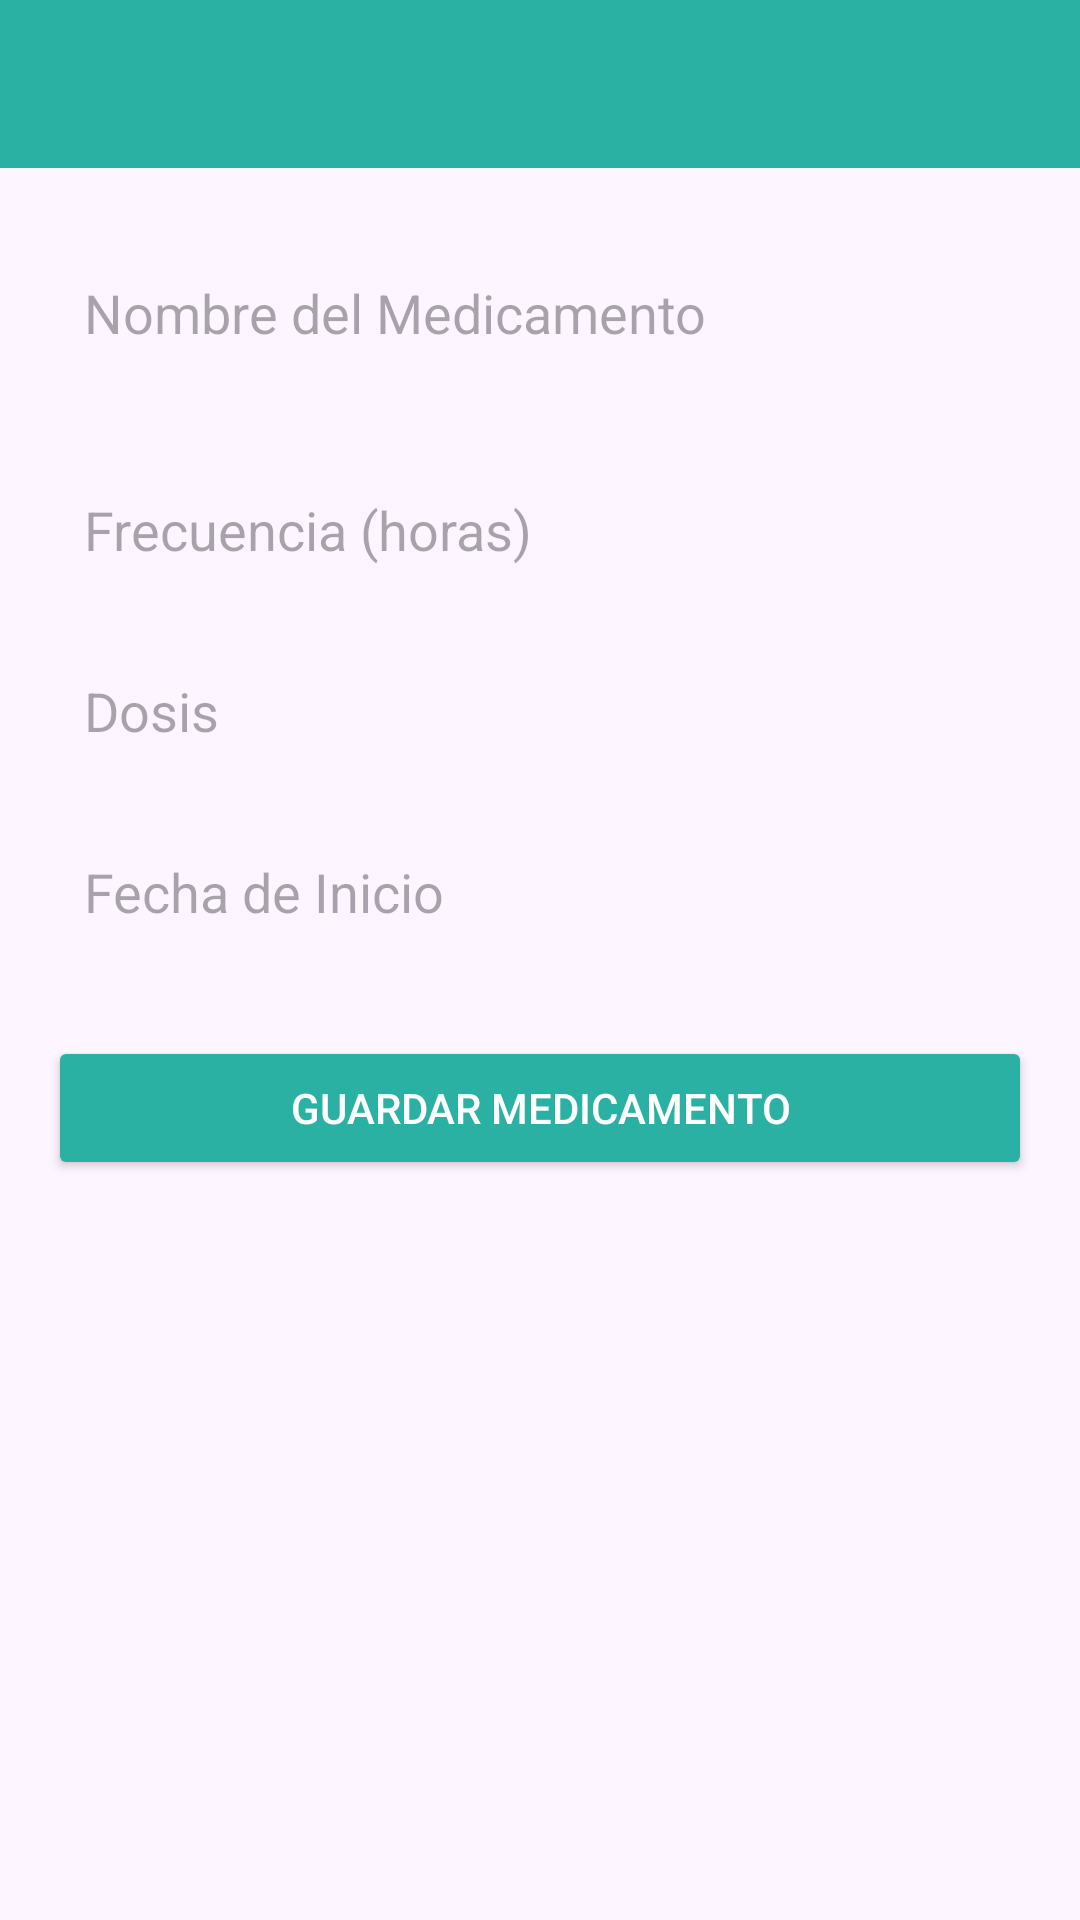

Android layout source for this screen:
<!-- AndroidManifest.xml: application theme Theme.Lab5_20206438 -->
<!-- res/layout/activity_registro_medicamento.xml -->
<?xml version="1.0" encoding="utf-8"?>
<LinearLayout xmlns:android="http://schemas.android.com/apk/res/android"
    android:orientation="vertical"
    android:background="#FDF5FF"
    android:layout_width="match_parent"
    android:layout_height="match_parent">

    
    <androidx.appcompat.widget.Toolbar
        android:id="@+id/toolbar"
        android:layout_width="match_parent"
        android:layout_height="56dp"
        android:background="#2AB1A4"
        android:theme="@style/ThemeOverlay.AppCompat.Dark.ActionBar"
        android:elevation="4dp" />

    
    <ScrollView xmlns:android="http://schemas.android.com/apk/res/android"
        android:layout_width="match_parent"
        android:layout_height="match_parent"
        android:padding="16dp"
        android:background="#FDF5FF">

        <LinearLayout
            android:orientation="vertical"
            android:layout_width="match_parent"
            android:layout_height="wrap_content">

            <EditText
                android:id="@+id/etNombre"
                android:hint="Nombre del Medicamento"
                android:layout_width="match_parent"
                android:layout_height="wrap_content"
                android:background="@drawable/rounded_edittext"
                android:padding="12dp"
                android:layout_marginTop="8dp"/>

            <Spinner
                android:id="@+id/spTipo"
                android:layout_width="match_parent"
                android:layout_height="wrap_content"
                android:layout_marginTop="12dp"
                android:background="@drawable/rounded_edittext"/>

            <EditText
                android:id="@+id/etFrecuencia"
                android:hint="Frecuencia (horas)"
                android:inputType="number"
                android:layout_width="match_parent"
                android:layout_height="wrap_content"
                android:background="@drawable/rounded_edittext"
                android:padding="12dp"
                android:layout_marginTop="12dp"/>

            <EditText
                android:id="@+id/etDosis"
                android:hint="Dosis"
                android:layout_width="match_parent"
                android:layout_height="wrap_content"
                android:background="@drawable/rounded_edittext"
                android:padding="12dp"
                android:layout_marginTop="12dp"/>

            <RelativeLayout
                android:layout_width="match_parent"
                android:layout_height="wrap_content"
                android:layout_marginTop="12dp"
                android:background="@drawable/rounded_edittext">

                <EditText
                    android:id="@+id/etFechaHora"
                    android:hint="Fecha de Inicio"
                    android:focusable="false"
                    android:layout_width="match_parent"
                    android:layout_height="wrap_content"
                    android:padding="12dp"
                    android:drawableEnd="@drawable/ic_calendar"
                    android:background="@android:color/transparent"/>

            </RelativeLayout>

            <Button
                android:id="@+id/btnGuardar"
                android:text="Guardar Medicamento"
                android:layout_width="match_parent"
                android:layout_height="wrap_content"
                android:layout_marginTop="24dp"
                android:backgroundTint="#2AB1A4"
                android:textColor="#FFFFFF"/>


        </LinearLayout>
    </ScrollView>

</LinearLayout>


    
<!-- resources referenced by this layout -->
<resources>
  <style name="Theme.Lab5_20206438" parent="Base.Theme.Lab5_20206438" />
  <style name="Base.Theme.Lab5_20206438" parent="Theme.Material3.DayNight.NoActionBar">
          
          
      </style>
</resources>
